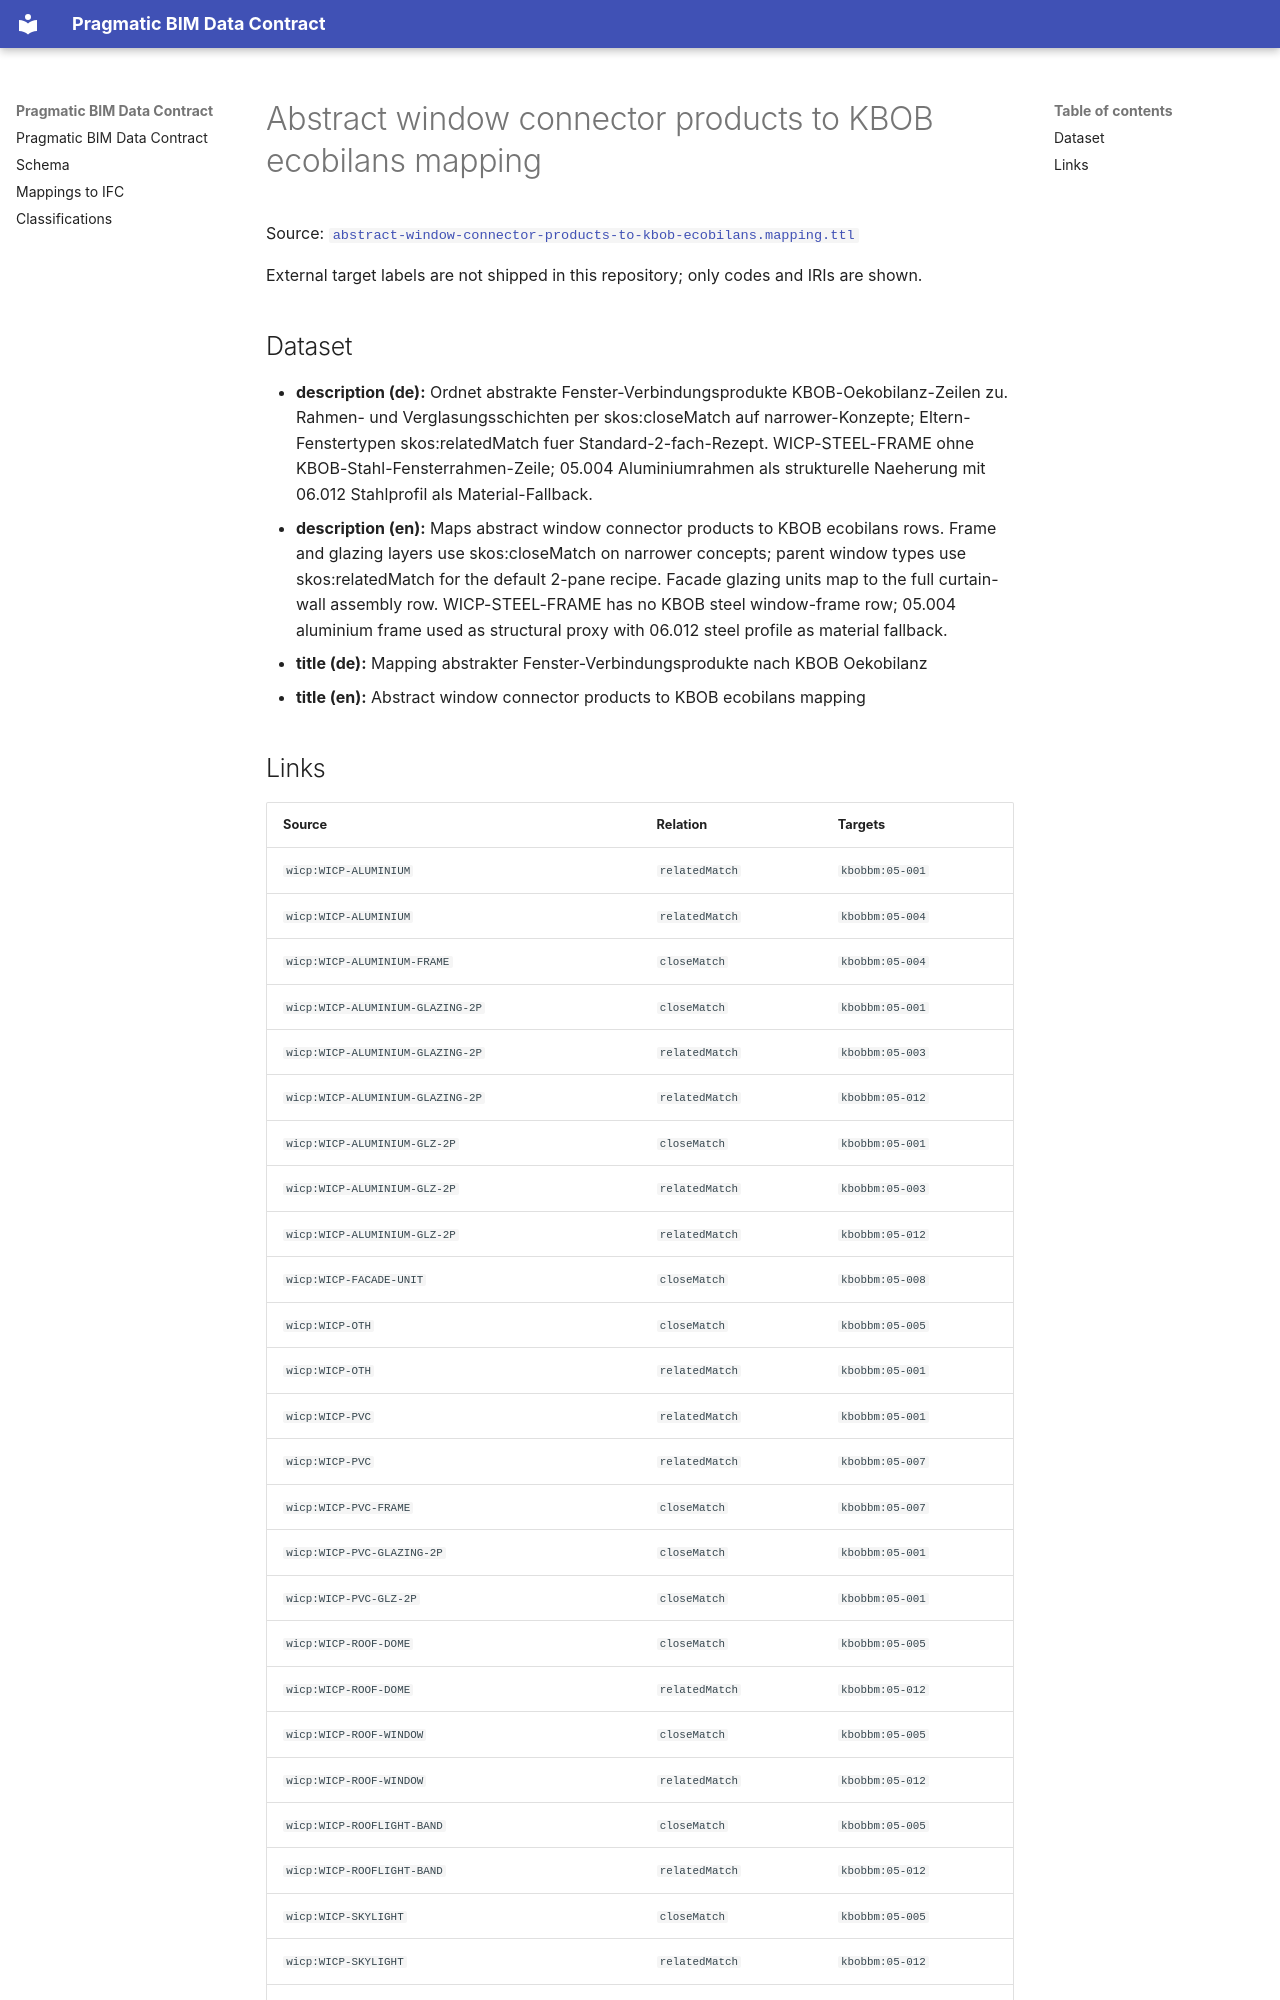

repository: pragmaticBIM/pragmatic-bim-data-contract · page: classification/mapping-window-connector-products-to-kbob-ecobilans.html · generator: mkdocs

# Abstract window connector products to KBOB ecobilans mapping

Source: [`abstract-window-connector-products-to-kbob-ecobilans.mapping.ttl`](sources/mapping-window-connector-products-to-kbob-ecobilans.ttl)

External target labels are not shipped in this repository; only codes and IRIs are shown.

## Dataset

- **description (de):** Ordnet abstrakte Fenster-Verbindungsprodukte KBOB-Oekobilanz-Zeilen zu. Rahmen- und Verglasungsschichten per skos:closeMatch auf narrower-Konzepte; Eltern-Fenstertypen skos:relatedMatch fuer Standard-2-fach-Rezept. WICP-STEEL-FRAME ohne KBOB-Stahl-Fensterrahmen-Zeile; 05.004 Aluminiumrahmen als strukturelle Naeherung mit 06.012 Stahlprofil als Material-Fallback.
- **description (en):** Maps abstract window connector products to KBOB ecobilans rows. Frame and glazing layers use skos:closeMatch on narrower concepts; parent window types use skos:relatedMatch for the default 2-pane recipe. Facade glazing units map to the full curtain-wall assembly row. WICP-STEEL-FRAME has no KBOB steel window-frame row; 05.004 aluminium frame used as structural proxy with 06.012 steel profile as material fallback.
- **title (de):** Mapping abstrakter Fenster-Verbindungsprodukte nach KBOB Oekobilanz
- **title (en):** Abstract window connector products to KBOB ecobilans mapping
